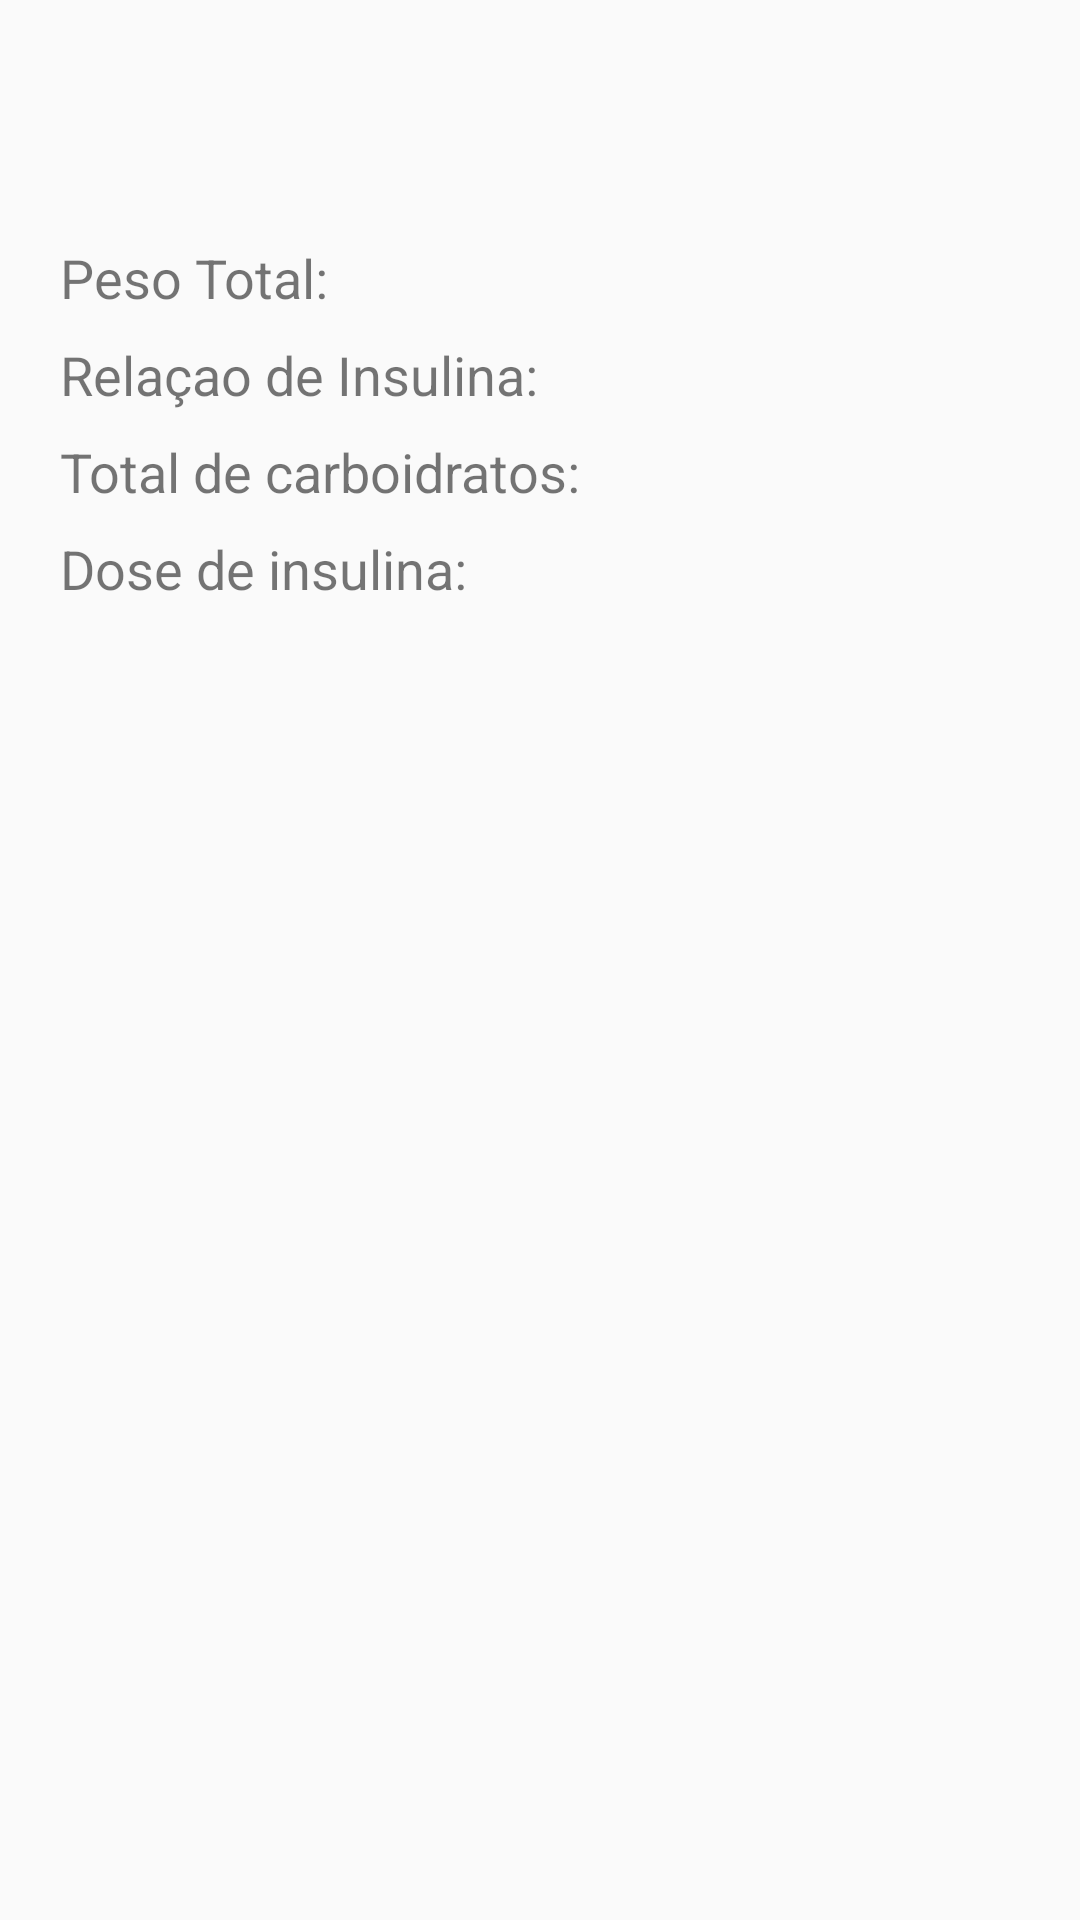

Android layout source for this screen:
<!-- AndroidManifest.xml: application theme AppTheme -->
<!-- res/layout/activity_details.xml -->
<?xml version="1.0" encoding="utf-8"?>
<android.support.constraint.ConstraintLayout xmlns:android="http://schemas.android.com/apk/res/android"
    android:layout_width="match_parent"
    android:layout_height="match_parent"
    xmlns:app="http://schemas.android.com/apk/res-auto">

    <TextView
        android:layout_width="wrap_content"
        android:layout_height="wrap_content"
        android:layout_gravity="center"
        android:layout_margin="12dp"
        android:id="@+id/tv_timestamp"
        android:textSize="24sp"
        app:layout_constraintLeft_toLeftOf="parent"
        app:layout_constraintRight_toRightOf="parent"
        android:paddingTop="20dp"/>

    <android.support.constraint.ConstraintLayout
        android:layout_width="match_parent"
        android:layout_height="wrap_content"
        android:id="@+id/constraint_layout"
        app:layout_constraintTop_toBottomOf="@id/tv_timestamp"
        android:paddingTop="20dp"
        android:paddingLeft="12dp"
        android:paddingStart="12dp">

        <TextView
            android:layout_width="wrap_content"
            android:layout_height="wrap_content"
            android:text="Peso Total: "
            android:id="@+id/tv_pesototal"
            app:layout_constraintTop_toTopOf="parent"
            app:layout_constraintLeft_toLeftOf="parent"
            android:textSize="18sp"
            android:layout_margin="8dp"/>

        <TextView
            android:layout_width="wrap_content"
            android:layout_height="wrap_content"
            android:text="Relaçao de Insulina: "
            android:id="@+id/tv_relacao_insulina"
            app:layout_constraintTop_toBottomOf="@id/tv_pesototal"
            app:layout_constraintLeft_toLeftOf="parent"
            android:textSize="18sp"
            android:layout_margin="8dp"/>

        <TextView
            android:layout_width="wrap_content"
            android:layout_height="wrap_content"
            android:text="Total de carboidratos: "
            android:id="@+id/tv_total_carbo"
            app:layout_constraintTop_toBottomOf="@id/tv_relacao_insulina"
            app:layout_constraintLeft_toLeftOf="parent"
            android:textSize="18sp"
            android:layout_margin="8dp"/>

        <TextView
            android:layout_width="wrap_content"
            android:layout_height="wrap_content"
            android:text="Dose de insulina: "
            android:id="@+id/tv_insulina"
            app:layout_constraintTop_toBottomOf="@id/tv_total_carbo"
            app:layout_constraintLeft_toLeftOf="parent"
            android:textSize="18sp"
            android:layout_margin="8dp"/>

    </android.support.constraint.ConstraintLayout>


    <android.support.v7.widget.RecyclerView
        android:id="@+id/rv_foodHistory"
        android:layout_width="match_parent"
        android:layout_height="wrap_content"
        android:scrollbars="vertical"
        android:fadeScrollbars="false"
        android:layout_margin="8dp"
        app:layout_constraintTop_toBottomOf="@id/constraint_layout"/>

</android.support.constraint.ConstraintLayout>
<!-- resources referenced by this layout -->
<resources>
  <style name="AppTheme" parent="Base.Theme.AppCompat.Light.DarkActionBar">
          
          <item name="colorPrimary">@color/colorPrimary</item>
          <item name="colorPrimaryDark">@color/colorPrimaryDark</item>
          <item name="colorAccent">@color/colorAccent</item>
          <item name="android:actionBarSize">@dimen/bar_height</item>
      </style>
  <dimen name="bar_height">36dip</dimen>
  <!-- not gathered from this repository: default colours our renderer supplied (Android Studio template values) -->
  <color name="colorPrimary">#FF6200EE</color>
  <color name="colorPrimaryDark">#FF3700B3</color>
  <color name="colorAccent">#FF03DAC5</color>
</resources>
